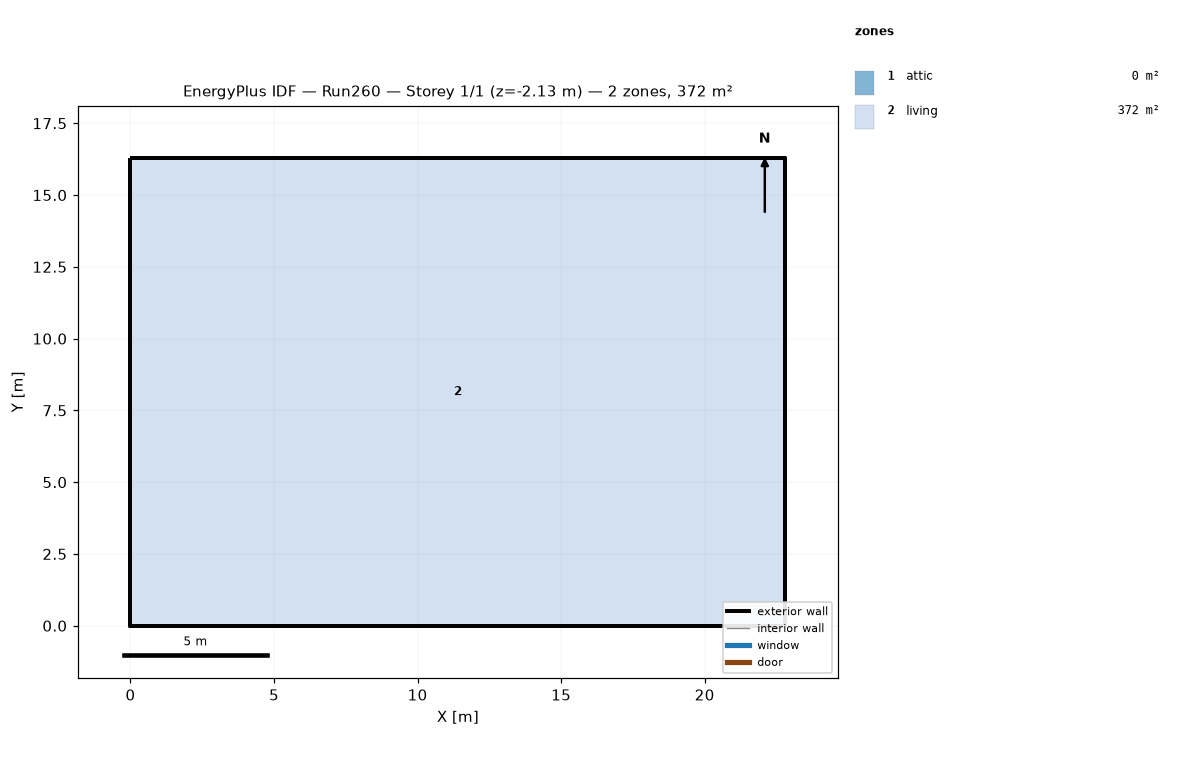
=== STOREY PLAN SPEC (per zone: floor XY polygon, exterior-wall plan segments, windows/doors) ===
zone 1: attic  (0.0 m²)
  exterior wall: (22.81, 0.00) – (22.81, 16.29) – (22.81, 8.15)  [24.4 m]
  exterior wall: (0.00, 16.29) – (0.00, 0.00) – (0.00, 8.15)  [24.4 m]
zone 2: living  (371.6 m²)
  floor: (0.00, 0.00) (0.00, 16.29) (22.81, 16.29) (22.81, 0.00)
  exterior wall: (0.00, 0.00) – (22.81, 0.00)  [22.8 m] x2 surfaces
  exterior wall: (22.81, 0.00) – (22.81, 16.29)  [16.3 m] x2 surfaces
  exterior wall: (22.81, 16.29) – (0.00, 16.29)  [22.8 m] x2 surfaces
  exterior wall: (0.00, 16.29) – (0.00, 0.00)  [16.3 m] x2 surfaces
  interior walls: 4

=== DERIVED (storey summary) ===
Building: Run260
Storey: 1 of 1  (floor level z = -2.13 m)
Storey gross floor area: 371.6 m²
Zones on this storey: 2
  - attic: floor 0.0 m²; exterior wall 48.9 m (22.3 m²); WWR 0.0%
  - living: floor 371.6 m²; exterior wall 78.2 m (309.9 m²); WWR 0.0%
Zone adjacency: (none detected)